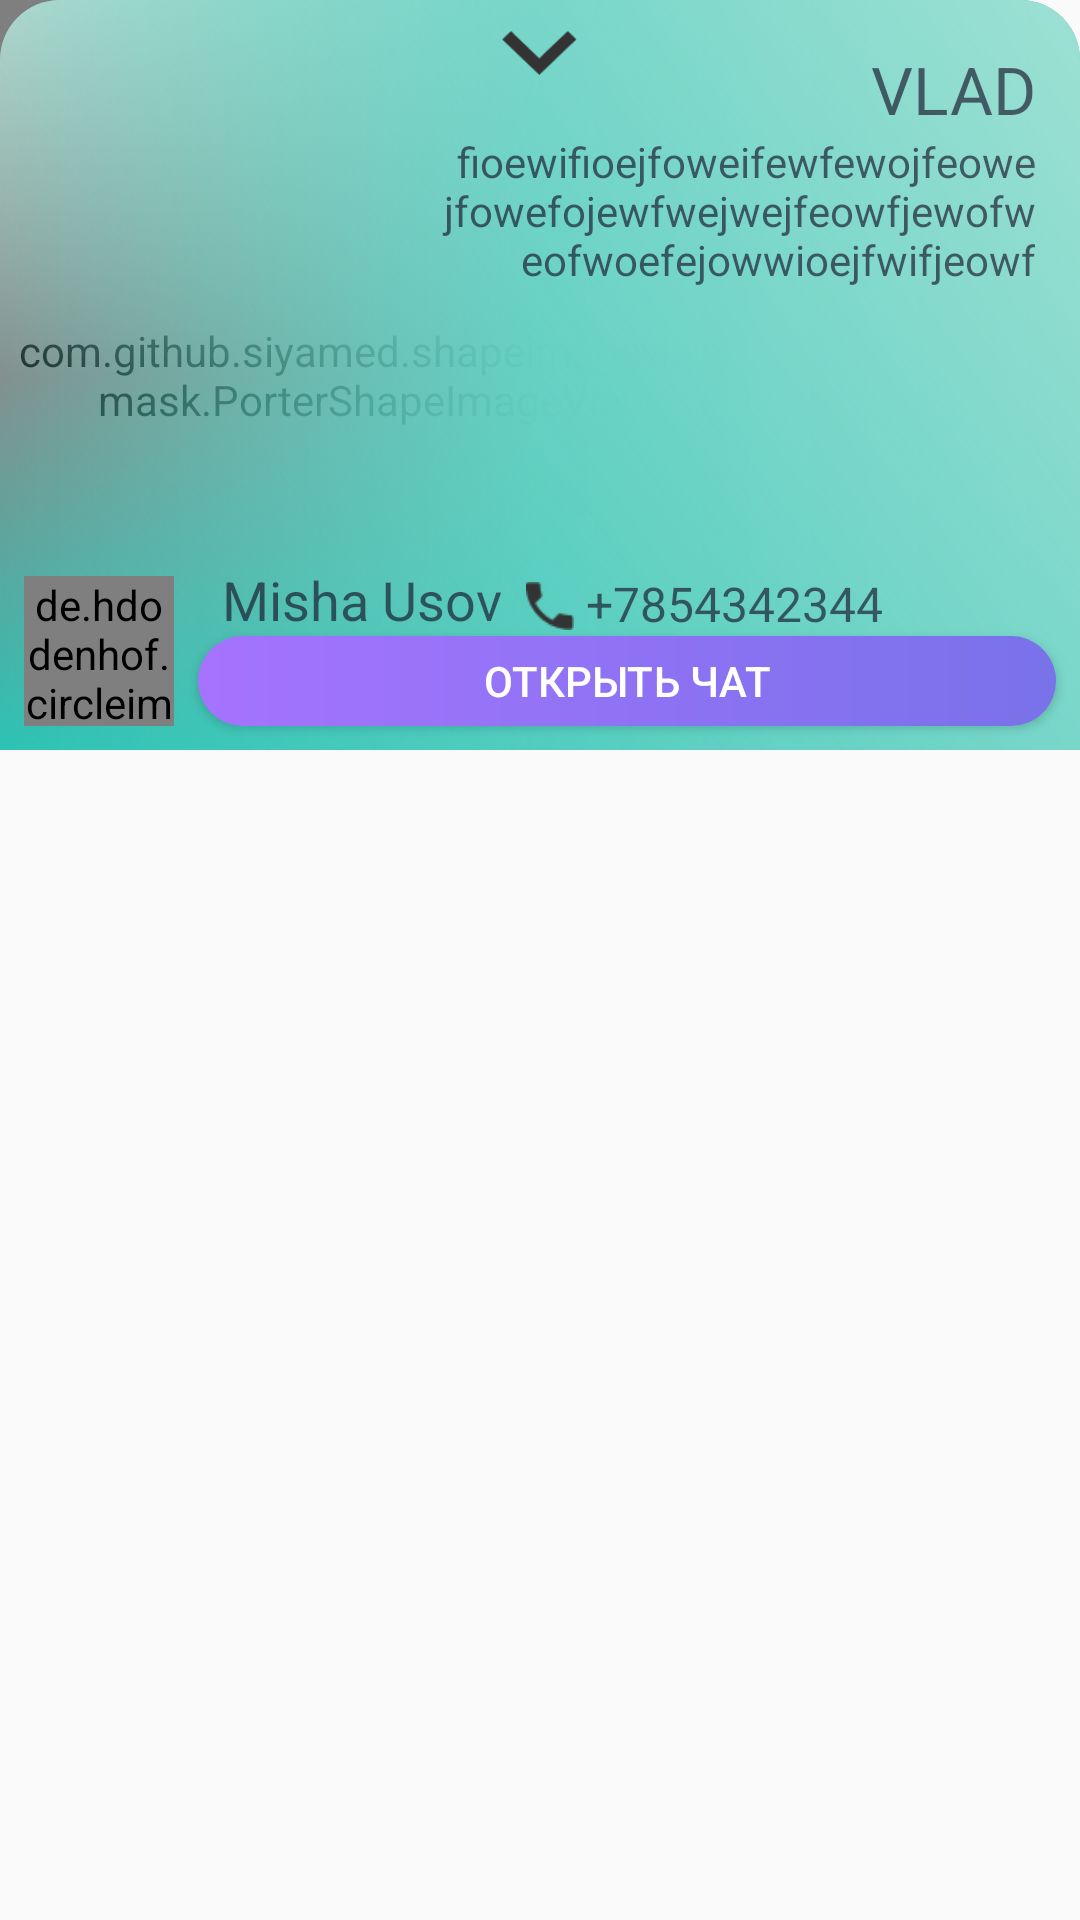

Android layout source for this screen:
<!-- AndroidManifest.xml: application theme AppTheme -->
<!-- res/layout/profile_fragment.xml -->
<?xml version="1.0" encoding="utf-8"?>
<RelativeLayout
    xmlns:android="http://schemas.android.com/apk/res/android"
    xmlns:app="http://schemas.android.com/apk/res-auto"
    xmlns:tools="http://schemas.android.com/tools"
    android:orientation="vertical"
    android:layout_width="match_parent"
    android:theme="@style/AppBottomSheetDialogTheme"
    android:layout_height="250dp">


    <com.github.siyamed.shapeimageview.mask.PorterShapeImageView
        android:id="@+id/request_photo"
        android:layout_width="250dp"
        android:layout_height="250dp"
        android:scaleType="centerCrop"
        app:siShape="@drawable/round_image"
        app:siSquare="true"
        android:src="@drawable/quila2" />

    <View
        android:layout_height="250dp"
        android:layout_width="match_parent"
        android:id="@+id/gradient"
        android:background="@drawable/profile_gradient">
    </View>

    <ImageView
        android:id="@+id/close_fragment"
        android:layout_width="25dp"
        android:layout_height="15dp"
        android:layout_centerHorizontal="true"
        android:layout_gravity="center"
        android:layout_marginTop="10dp"
        android:background="@drawable/down_arrow"
        android:scaleType="centerCrop" />

    <TextView
        android:id="@+id/title"
        android:layout_width="wrap_content"
        android:layout_height="wrap_content"
        android:textAlignment="viewEnd"
        android:maxLines="1"
        android:maxLength="25"
        android:layout_alignParentEnd="true"
        android:text="@string/title"
        android:textSize="22sp"
        android:textColor="@color/bg_edit_text"
        android:layout_marginTop="15dp"
        android:layout_marginEnd="15dp"/>

    <TextView
        android:id="@+id/description"
        android:layout_width="wrap_content"
        android:layout_height="wrap_content"
        android:layout_below="@id/title"
        android:layout_alignParentEnd="true"
        android:maxWidth="200dp"
        android:layout_marginEnd="15dp"
        android:textAlignment="viewEnd"
        android:layout_above="@id/user_data"
        android:maxLines="10"
        android:text="fioewifioejfoweifewfewojfeowejfowefojewfwejwejfeowfjewofweofwoefejowwioejfwifjeowf"
        android:textColor="@color/bg_edit_text" />

    <androidx.constraintlayout.widget.ConstraintLayout
        android:layout_width="match_parent"
        android:layout_height="wrap_content"
        android:id="@+id/user_data"
        android:layout_alignBottom="@id/gradient">

        <de.hdodenhof.circleimageview.CircleImageView
            android:id="@+id/user_photo"
            android:layout_width="50dp"
            android:layout_height="50dp"
            android:layout_marginStart="8dp"
            android:layout_marginTop="8dp"
            android:layout_marginBottom="8dp"
            android:background="@drawable/profile_request_icon"
            app:layout_constraintBottom_toBottomOf="parent"
            app:layout_constraintStart_toStartOf="parent"
            app:layout_constraintTop_toTopOf="parent" />

        <TextView
            android:id="@+id/user_name"
            android:layout_width="wrap_content"
            android:layout_height="wrap_content"
            android:layout_marginStart="8dp"
            android:text="@string/user_name"
            android:textColor="@color/bg_edit_text"
            android:textSize="18sp"
            app:layout_constraintBottom_toTopOf="@+id/communicate_button"
            app:layout_constraintEnd_toEndOf="@+id/communicate_button"
            app:layout_constraintHorizontal_bias="0.0"
            app:layout_constraintStart_toStartOf="@+id/communicate_button" />

        <TextView
            android:id="@+id/user_phone"
            android:layout_width="wrap_content"
            android:layout_height="wrap_content"
            android:layout_marginStart="4dp"
            android:layout_marginEnd="8dp"
            android:text="@string/telephone"
            android:textColor="@color/bg_edit_text"
            android:textSize="16sp"
            app:layout_constraintBottom_toTopOf="@+id/communicate_button"
            app:layout_constraintEnd_toEndOf="@+id/communicate_button"
            app:layout_constraintHorizontal_bias="0.0"
            app:layout_constraintStart_toEndOf="@+id/imageView" />

        <ImageView
            android:id="@+id/imageView"
            android:layout_width="16dp"
            android:layout_height="16dp"
            android:layout_marginStart="8dp"
            android:layout_marginTop="8dp"
            app:layout_constraintBottom_toTopOf="@+id/communicate_button"
            app:layout_constraintStart_toEndOf="@+id/user_name"
            app:layout_constraintTop_toTopOf="parent"
            app:srcCompat="@drawable/telephone_icon" />

        <Button
            android:id="@+id/communicate_button"
            android:layout_width="0dp"
            android:layout_height="30dp"
            android:background="@drawable/button_start"
            android:layout_marginStart="8dp"
            android:layout_marginEnd="8dp"
            android:layout_marginBottom="8dp"
            android:textColor="@color/white"
            android:text="@string/communicate_in_chat"
            app:layout_constraintBottom_toBottomOf="parent"
            app:layout_constraintEnd_toEndOf="parent"
            app:layout_constraintStart_toEndOf="@+id/user_photo" />


    </androidx.constraintlayout.widget.ConstraintLayout>


</RelativeLayout>
<!-- resources referenced by this layout -->
<resources>
  <color name="bg_edit_text">#A3140F26</color>
  <color name="white">#FFFFFF</color>
  <!-- drawable button_start (drawable) -->
  <?xml version="1.0" encoding="utf-8"?>
  <shape xmlns:android="http://schemas.android.com/apk/res/android">
      <corners android:radius="50dp"/>
      <gradient
          android:startColor="@color/violet_start"
          android:endColor="@color/violet_end"
          android:angle="180"/>
  
  </shape>
  <!-- drawable down_arrow: png bitmap (drawable-v24, 685 bytes) -->
  <!-- drawable profile_gradient (drawable) -->
  <?xml version="1.0" encoding="utf-8"?>
  <layer-list
      xmlns:android="http://schemas.android.com/apk/res/android"
      android:opacity="opaque">
      <item>
          <shape>
              <gradient
                  android:startColor="@color/profile_gradient_start"
                  android:centerColor="@color/profile_gradient_center"
                  android:type="linear"
                  android:angle="90"
                  android:endColor="@color/profile_gradient_end"/>
              <corners android:topRightRadius="20dp"
                  android:topLeftRadius="20dp"/>
          </shape>
      </item>
      <item>
          <shape>
          <gradient
              android:startColor="@color/profile_gradient_start"
              android:centerColor="@color/profile_horizontal_gradient_center"
              android:angle="180"
              android:type="linear"
              android:endColor="@color/profile_gradient_center"/>
              <corners android:topRightRadius="20dp"
                  android:topLeftRadius="20dp"/>
          </shape>
      </item>
      <item>
          <shape>
              <gradient
                  android:startColor="@color/profile_gradient_end"
                  android:angle="225"
                  android:type="linear"
                  android:endColor="@color/profile_gradient_center"/>
              <corners android:topRightRadius="20dp"
                  android:topLeftRadius="20dp"/>
          </shape>
      </item>
  </layer-list>
  <!-- drawable telephone_icon: png bitmap (drawable-v24, 570 bytes) -->
  <string name="communicate_in_chat">Открыть чат</string>
  <string name="telephone">+7854342344</string>
  <string name="title">VLAD</string>
  <string name="user_name">Misha Usov</string>
  <style name="AppBottomSheetDialogTheme" parent="Theme.MaterialComponents.BottomSheetDialog">
          <item name="bottomSheetStyle">@style/AppBottomSheetDialog</item>
          <item name="materialCardViewStyle">@drawable/rounded_field</item>
      </style>
  <style name="AppTheme" parent="Theme.AppCompat.Light.NoActionBar">
          
          <item name="colorPrimary">@color/colorPrimary</item>
          <item name="colorPrimaryDark">@color/colorPrimaryDark</item>
          <item name="colorAccent">@color/colorAccent</item>
          <item name="android:statusBarColor">@color/white</item>
          <item name="bottomSheetDialogTheme">@style/AppBottomSheetDialogTheme</item>
      </style>
  <color name="violet_start">#7972E9</color>
  <color name="violet_end">#A573FF</color>
  <color name="profile_gradient_start">#2BC3B4</color>
  <color name="profile_gradient_center">#052BC3B4</color>
  <color name="profile_gradient_end">#CCB9E7DB</color>
  <color name="profile_horizontal_gradient_center">#FA2BC3B4</color>
  <style name="AppBottomSheetDialog" parent="Widget.Design.BottomSheet.Modal">
          <item name="android:background">@drawable/rounded_field</item>
      </style>
  <!-- drawable rounded_field (drawable) -->
  <?xml version="1.0" encoding="utf-8"?>
  <shape xmlns:android="http://schemas.android.com/apk/res/android"
      android:innerRadius="0dp"
      android:thicknessRatio="1.9"
      android:useLevel="false">
      <solid android:color="#F2F2F2"/>
      <corners android:topLeftRadius="25dp"
          android:topRightRadius="25dp"/>
      <size android:height="35dp"/>
  </shape>
  <color name="colorPrimary">#FFFFFF</color>
  <color name="colorPrimaryDark">#00574B</color>
  <color name="colorAccent">#FFFFFF</color>
</resources>
